Run: headless pygame with SDL's dummy video driver; simulated clock (each Clock.tick advances the game by its frame time, no real sleeping); random seed 0; keys injected as events and as key.get_pressed() state; mouse plan: one left click at the window centre at the start of phase 2, then a move to the lower-right quarter at the start of phase 3.
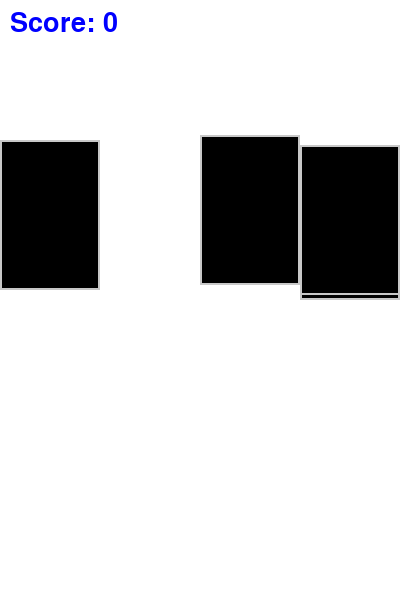
Frame 1 of 2 · flips 1–60 · no input
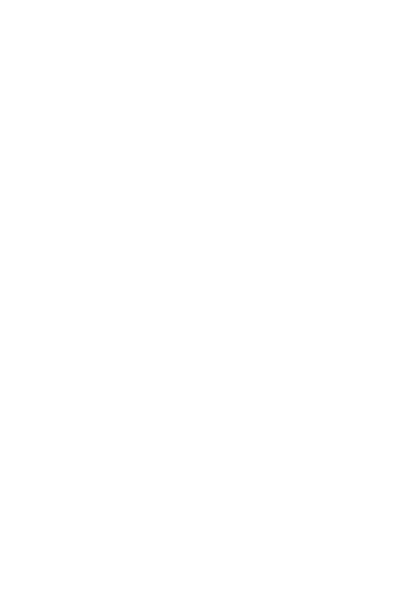
Frame 2 of 2 · flips 61–180 · clicked the window centre · tapped SPACE, RETURN · held RIGHT (→), D (game ended)

The pygame program that drew these frames:

import pygame
import random
import sys

pygame.init()

# Screen
WIDTH, HEIGHT = 400, 600
screen = pygame.display.set_mode((WIDTH, HEIGHT))
pygame.display.set_caption("Piano Tiles")

clock = pygame.time.Clock()
FPS = 60

# Colors
WHITE = (255, 255, 255)
BLACK = (0, 0, 0)
GRAY = (200, 200, 200)
BLUE = (0, 0, 255)

# Tile settings
TILE_WIDTH = WIDTH // 4
TILE_HEIGHT = 150
tile_speed = 5
tiles = []

# Score
score = 0
font = pygame.font.SysFont(None, 40)

# Function to add a new tile
def add_tile():
    x = random.choice([0, TILE_WIDTH, 2*TILE_WIDTH, 3*TILE_WIDTH])
    y = -TILE_HEIGHT
    tiles.append(pygame.Rect(x, y, TILE_WIDTH, TILE_HEIGHT))

# Add first tile
add_tile()

# Game loop
running = True
while running:
    screen.fill(WHITE)

    for event in pygame.event.get():
        if event.type == pygame.QUIT:
            pygame.quit()
            sys.exit()
        if event.type == pygame.MOUSEBUTTONDOWN:
            pos = pygame.mouse.get_pos()
            for tile in tiles:
                if tile.collidepoint(pos):
                    tiles.remove(tile)
                    score += 1
                    break

    # Move tiles
    for tile in tiles:
        tile.y += tile_speed
        if tile.y > HEIGHT:
            print(f"Game Over! Score: {score}")
            pygame.quit()
            sys.exit()
    
    # Add new tiles
    if len(tiles) < 4:
        add_tile()

    # Draw tiles
    for tile in tiles:
        pygame.draw.rect(screen, BLACK, tile)
        pygame.draw.rect(screen, GRAY, tile, 2)  # tile border

    # Draw score
    score_text = font.render(f"Score: {score}", True, BLUE)
    screen.blit(score_text, (10, 10))

    pygame.display.update()
    clock.tick(FPS)
